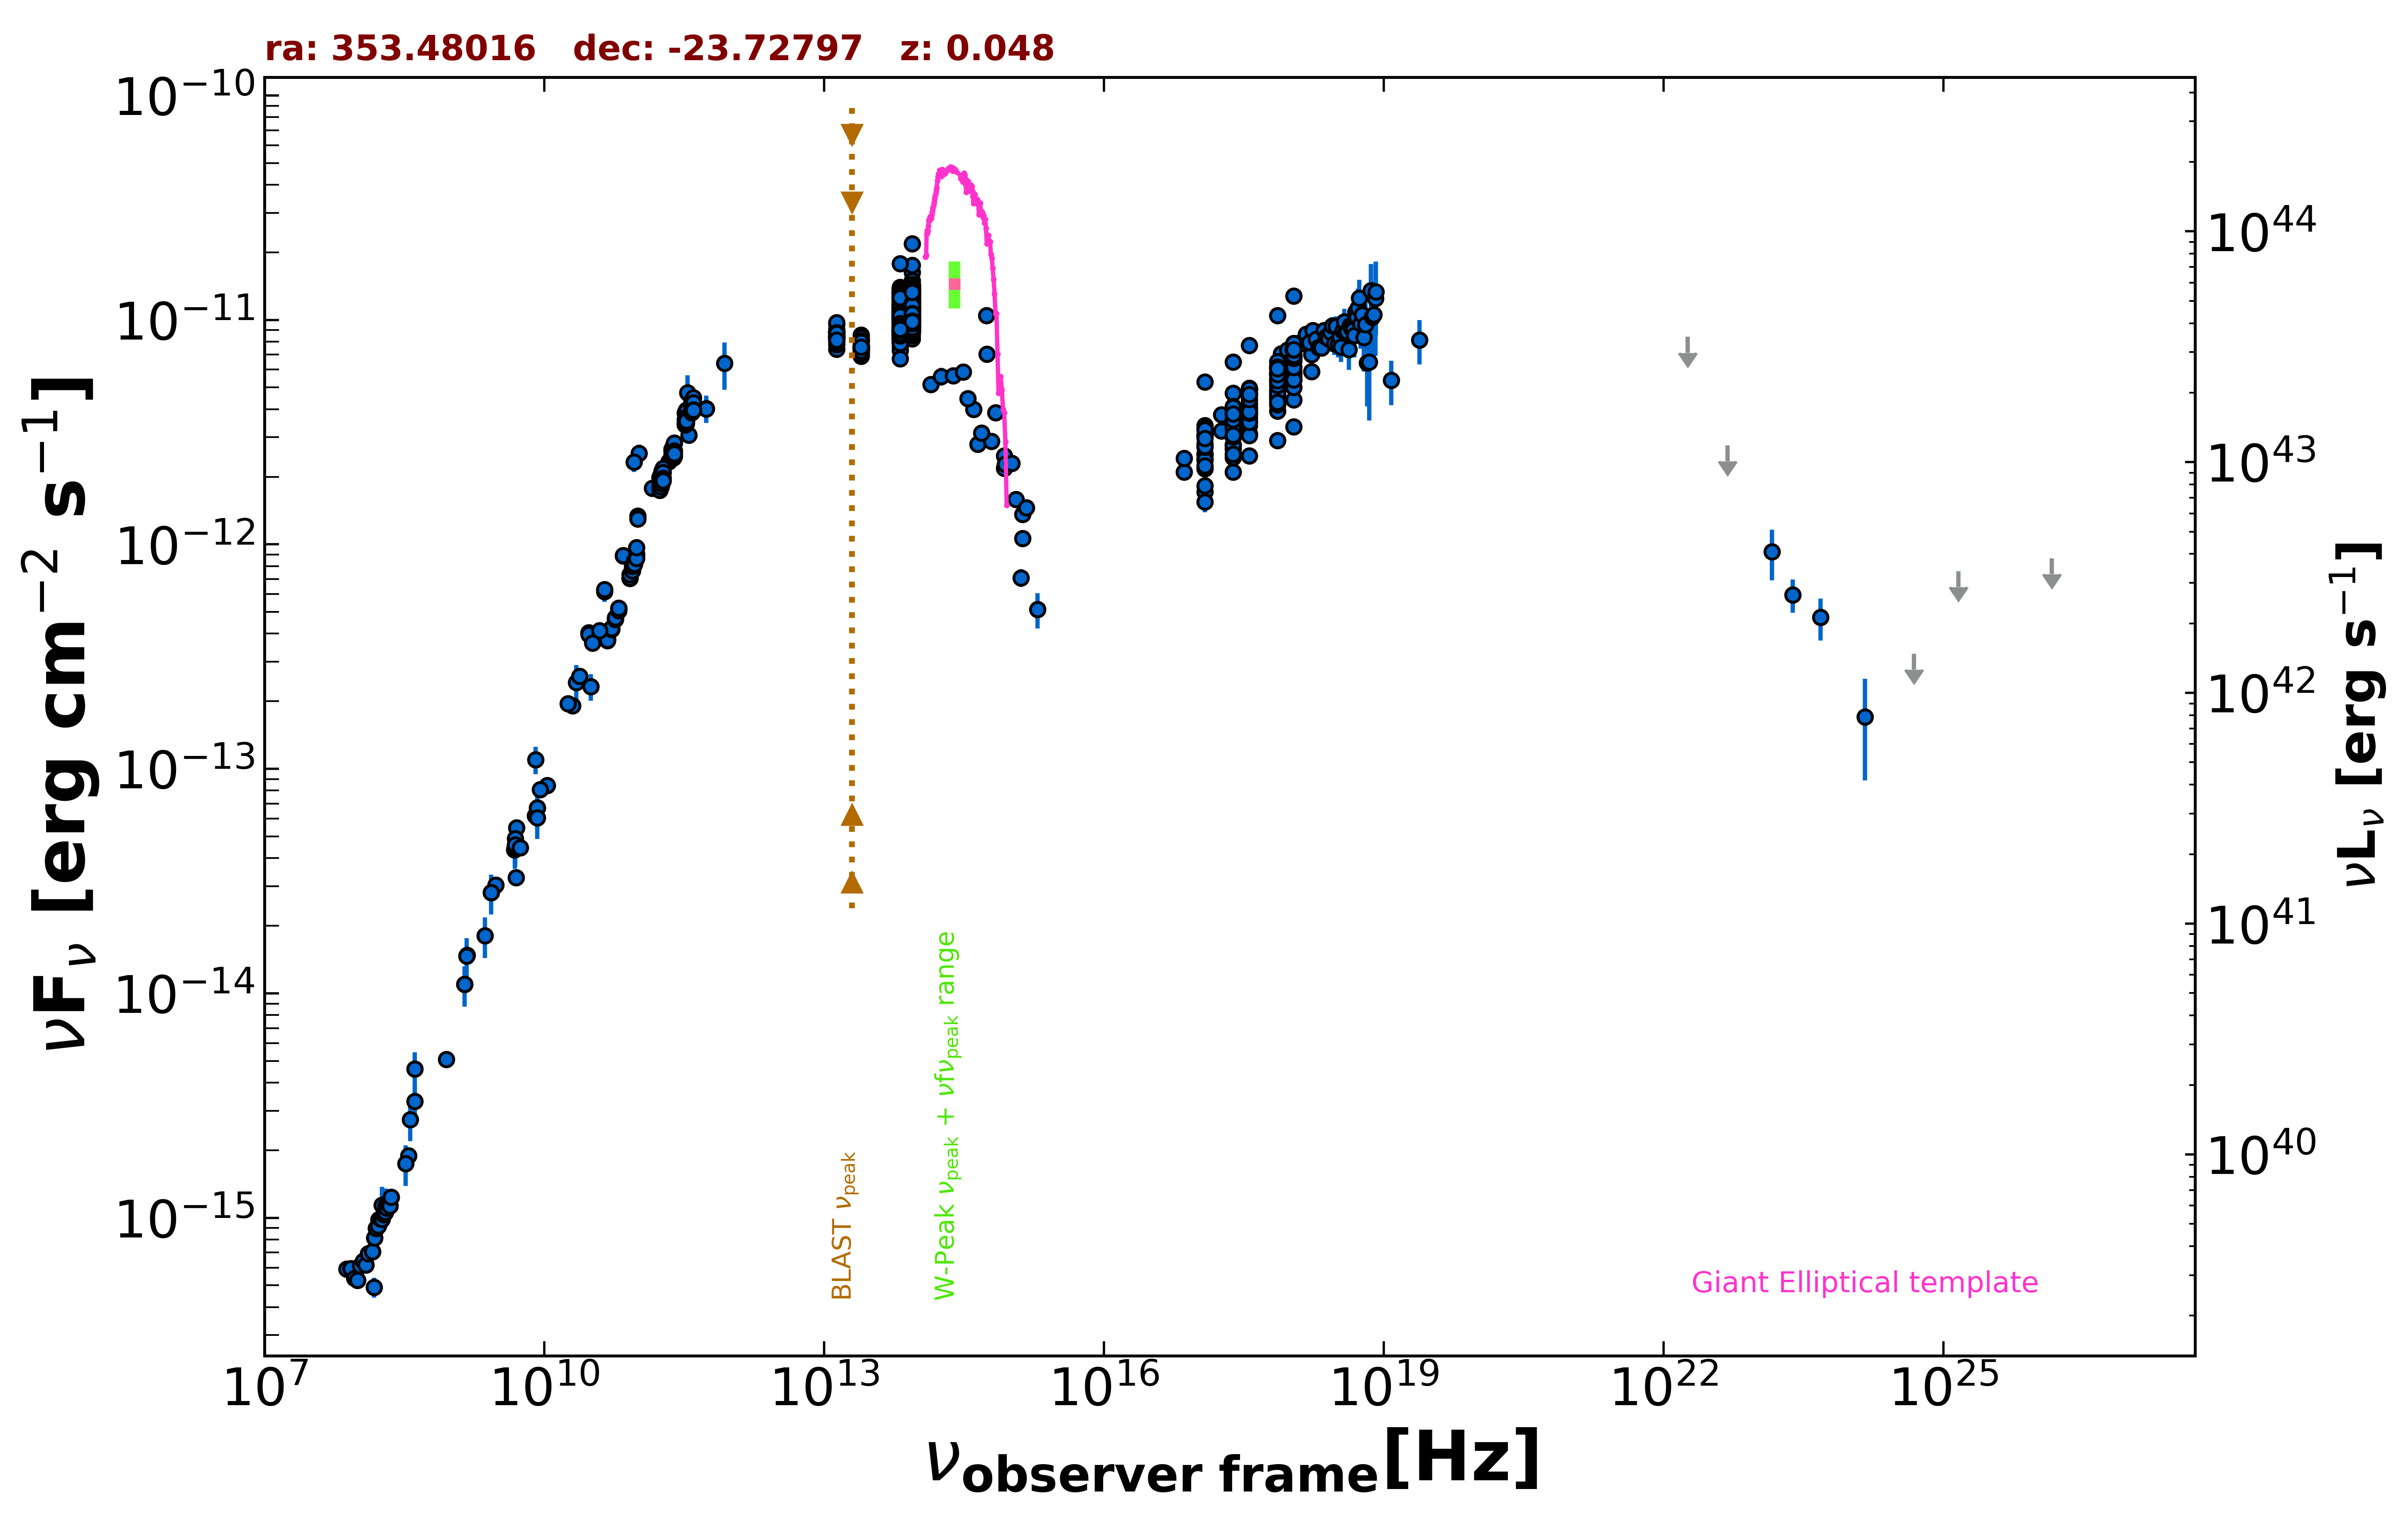

The table this chart was drawn from, first rows:
freq., flux, err_flux, MJD_start, MJD_end, flag, catalog, reference
1.400e+09, 1.095e-14, 3.300e-16, 55000, 55000, , NVSS, Condon et al. 1998  AJ  115  1693
8.870e+08, 5.074e-15, 3.595e-16, 55000, 55000, , RACS, Hale et al. 2021  PASA  38  e058
3.000e+09, 3.038e-14, 6.500e-17, 55000, 55000, , VLASSQL, Gordon et al. 2021  ApJS  255  30
2.418e+17, 3.937e-12, 1.700e-14, 55000, 55000, , 4XMM-DR13, Webb et al. 2020  A&A  641  A136
7.253e+16, 2.104e-12, 1.250e-14, 55000, 55000, , 4XMM-DR13, Webb et al. 2020  A&A  641  A136
1.813e+17, 3.195e-12, 1.500e-14, 55000, 55000, , 4XMM-DR13, Webb et al. 2020  A&A  641  A136
3.627e+17, 3.792e-12, 1.700e-14, 55000, 55000, , 4XMM-DR13, Webb et al. 2020  A&A  641  A136
7.253e+17, 4.768e-12, 2.950e-14, 55000, 55000, , 4XMM-DR13, Webb et al. 2020  A&A  641  A136
1.692e+18, 5.881e-12, 6.050e-14, 55000, 55000, , 4XMM-DR13, Webb et al. 2020  A&A  641  A136
2.418e+17, 4.719e-12, 1.900e-14, 55000, 55000, , 4XMM-DR13, Webb et al. 2020  A&A  641  A136
7.253e+16, 2.416e-12, 1.400e-14, 55000, 55000, , 4XMM-DR13, Webb et al. 2020  A&A  641  A136
1.813e+17, 3.785e-12, 1.700e-14, 55000, 55000, , 4XMM-DR13, Webb et al. 2020  A&A  641  A136
3.627e+17, 4.643e-12, 1.950e-14, 55000, 55000, , 4XMM-DR13, Webb et al. 2020  A&A  641  A136
7.253e+17, 5.791e-12, 3.400e-14, 55000, 55000, , 4XMM-DR13, Webb et al. 2020  A&A  641  A136
1.692e+18, 7.018e-12, 6.900e-14, 55000, 55000, , 4XMM-DR13, Webb et al. 2020  A&A  641  A136
2.418e+17, 2.669e-12, 2.395e-13, 55000, 55000, , RASS, Boller et al. 2016  A&A  103  1
2.418e+17, 3.512e-12, 3.300e-14, 55352, 58436, , 1OUSX, Giommi et al. in preparation
1.209e+17, 2.789e-12, 2.800e-14, 55352, 58436, , 1OUSX, Giommi et al. in preparation
3.627e+17, 4.236e-12, 3.800e-14, 55352, 58436, , 1OUSX, Giommi et al. in preparation
7.253e+17, 5.457e-12, 3.000e-14, 55352, 58436, , 1OUSX, Giommi et al. in preparation
1.088e+18, 6.552e-12, 6.400e-14, 55352, 58436, , 1OUSX, Giommi et al. in preparation
7.253e+17, 5.278e-12, 4.150e-14, 55000, 55000, , 2SXPS, Evans et al. 2020  ApJS  247  54
1.209e+17, 3.380e-12, 4.800e-14, 55000, 55000, , 2SXPS, Evans et al. 2020  ApJS  247  54
3.627e+17, 4.877e-12, 6.300e-14, 55000, 55000, , 2SXPS, Evans et al. 2020  ApJS  247  54
1.088e+18, 7.075e-12, 1.025e-13, 55000, 55000, , 2SXPS, Evans et al. 2020  ApJS  247  54
1.500e+08, 4.902e-16, 4.935e-17, 55000, 55000, , TGSS150, Intema et al. 2017  A&A  598  A781
3.520e+08, 1.887e-15, 1.300e-17, 55000, 55000, , WISH352, De Bruce et al. 2002  A&A  394  59
5.000e+09, 3.280e-14, 1.650e-15, 55000, 55000, , AT20G, Murphy et al. 2010  MNRAS  402  2403
8.000e+09, 6.176e-14, 3.120e-15, 55000, 55000, , AT20G, Murphy et al. 2010  MNRAS  402  2403
2.000e+10, 1.914e-13, 9.600e-15, 55000, 55000, , AT20G, Murphy et al. 2010  MNRAS  402  2403
8.400e+09, 6.713e-14, 0.000e+00, 55000, 55000, , CRATES, Healey et al. 2007  ApJS  171  61
5.009e+09, 5.460e-14, 3.505e-15, 55000, 55000, , KUEHR, Kuehr et al. 1981  A&AS  45  367
3.140e+10, 2.324e-13, 3.140e-14, 55000, 55000, , KUEHR, Kuehr et al. 1981  A&AS  45  367
4.900e+09, 4.900e-14, 2.450e-15, 55000, 55000, , KUEHR, Kuehr et al. 1981  A&AS  45  367
1.480e+09, 1.480e-14, 7.400e-16, 55000, 55000, , KUEHR, Kuehr et al. 1981  A&AS  45  367
2.700e+09, 2.808e-14, 1.890e-15, 55000, 55000, , KUEHR, Kuehr et al. 1981  A&AS  45  367
4.080e+08, 4.610e-15, 8.565e-16, 55000, 55000, , KUEHR, Kuehr et al. 1981  A&AS  45  367
1.070e+10, 8.449e-14, 1.070e-15, 55000, 55000, , KUEHR, Kuehr et al. 1981  A&AS  45  367
8.085e+09, 1.100e-13, 1.536e-14, 55000, 55000, , KUEHR, Kuehr et al. 1981  A&AS  45  367
4.800e+09, 4.354e-14, 2.305e-15, 55000, 55000, , PMN, Griffith et al. 1993-1996  VizieR  VIII/…
3.435e+11, 4.740e-12, 9.245e-13, 57472, 57472, , ALMA, Bonato et al. 2019  MNRAS  485  1188
1.035e+11, 2.544e-12, 2.420e-13, 57472, 57472, , ALMA, Bonato et al. 2019  MNRAS  485  1188
9.150e+10, 2.323e-12, 2.210e-13, 57472, 57472, , ALMA, Bonato et al. 2019  MNRAS  485  1188
1.000e+11, 1.336e-12, 5.250e-14, 55000, 55000, , PCCS2100, GHz The Planck Collaboration 2018  A&A  …
3.000e+10, 4.035e-13, 1.730e-14, 55000, 55000, , PCCS2, 30 GHz The Planck Collaboration 2018  A&…
4.400e+10, 6.163e-13, 6.345e-14, 55000, 55000, , PCCS2, 44 GHz The Planck Collaboration 2018  A&…
5.450e+11, 4.038e-12, 5.565e-13, 55000, 55000, , PCCS2545, GHz The Planck Collaboration 2018  A&A  …
7.000e+10, 8.896e-13, 7.600e-14, 55000, 55000, , PCCS2, 70 GHz The Planck Collaboration 2018  A&…
3.000e+10, 3.979e-13, 2.290e-14, 55000, 55000, , PCNT, The Planck Collaboration 2018  A&A  619 …
4.400e+10, 6.293e-13, 3.685e-14, 55000, 55000, , PCNT, The Planck Collaboration 2018  A&A  619 …
7.000e+10, 8.910e-13, 4.180e-14, 55000, 55000, , PCNT, The Planck Collaboration 2018  A&A  619 …
1.000e+11, 1.297e-12, 2.950e-14, 55000, 55000, , PCNT, The Planck Collaboration 2018  A&A  619 …
1.430e+11, 1.778e-12, 4.550e-14, 55000, 55000, , PCNT, The Planck Collaboration 2018  A&A  619 …
2.170e+11, 2.339e-12, 9.600e-14, 55000, 55000, , PCNT, The Planck Collaboration 2018  A&A  619 …
3.530e+11, 3.066e-12, 2.185e-13, 55000, 55000, , PCNT, The Planck Collaboration 2018  A&A  619 …
5.450e+11, 4.016e-12, 5.395e-13, 55000, 55000, , PCNT, The Planck Collaboration 2018  A&A  619 …
8.570e+11, 6.408e-12, 1.532e-12, 55000, 55000, , PCNT, The Planck Collaboration 2018  A&A  619 …
1.389e+14, 5.168e-12, 3.000e-13, 55000, 55000, , 2MASS, Skrutskie et al. 2006  AJ  131  1163
1.804e+14, 5.604e-12, 5.220e-13, 55000, 55000, , 2MASS, Skrutskie et al. 2006  AJ  131  1163
2.427e+14, 5.650e-12, 4.165e-13, 55000, 55000, , 2MASS, Skrutskie et al. 2006  AJ  131  1163
... 913 more rows
